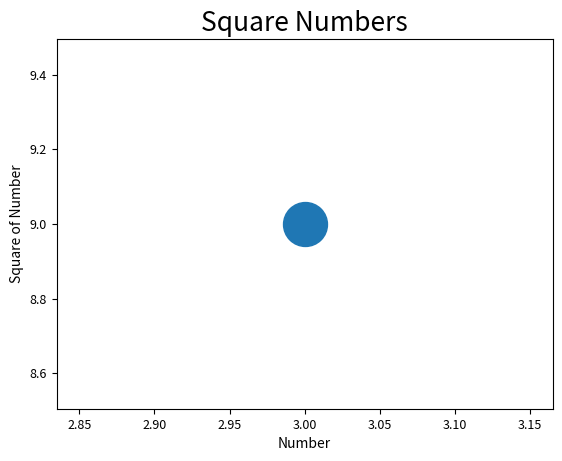

Here is the Python script that generated this plot:

# Import pyplot module and alias it as plt. This can avoid repeatly call pyplot.
import matplotlib.pyplot as plt

# Draw a point based on the x, y axis value.
def draw_point():
    # Draw a point at the location (3, 9) with size 1000
    plt.scatter(3, 9, s=1000)

    # Set chart title.
    plt.title("Square Numbers", fontsize=19)

    # Set x axis label.
    plt.xlabel("Number", fontsize=10)

    # Set y axis label.
    plt.ylabel("Square of Number", fontsize=10)

    # Set size of tick labels.
    plt.tick_params(axis='both', which='major', labelsize=9)

    # Display the plot in the matplotlib's viewer.
    plt.show()

draw_point()